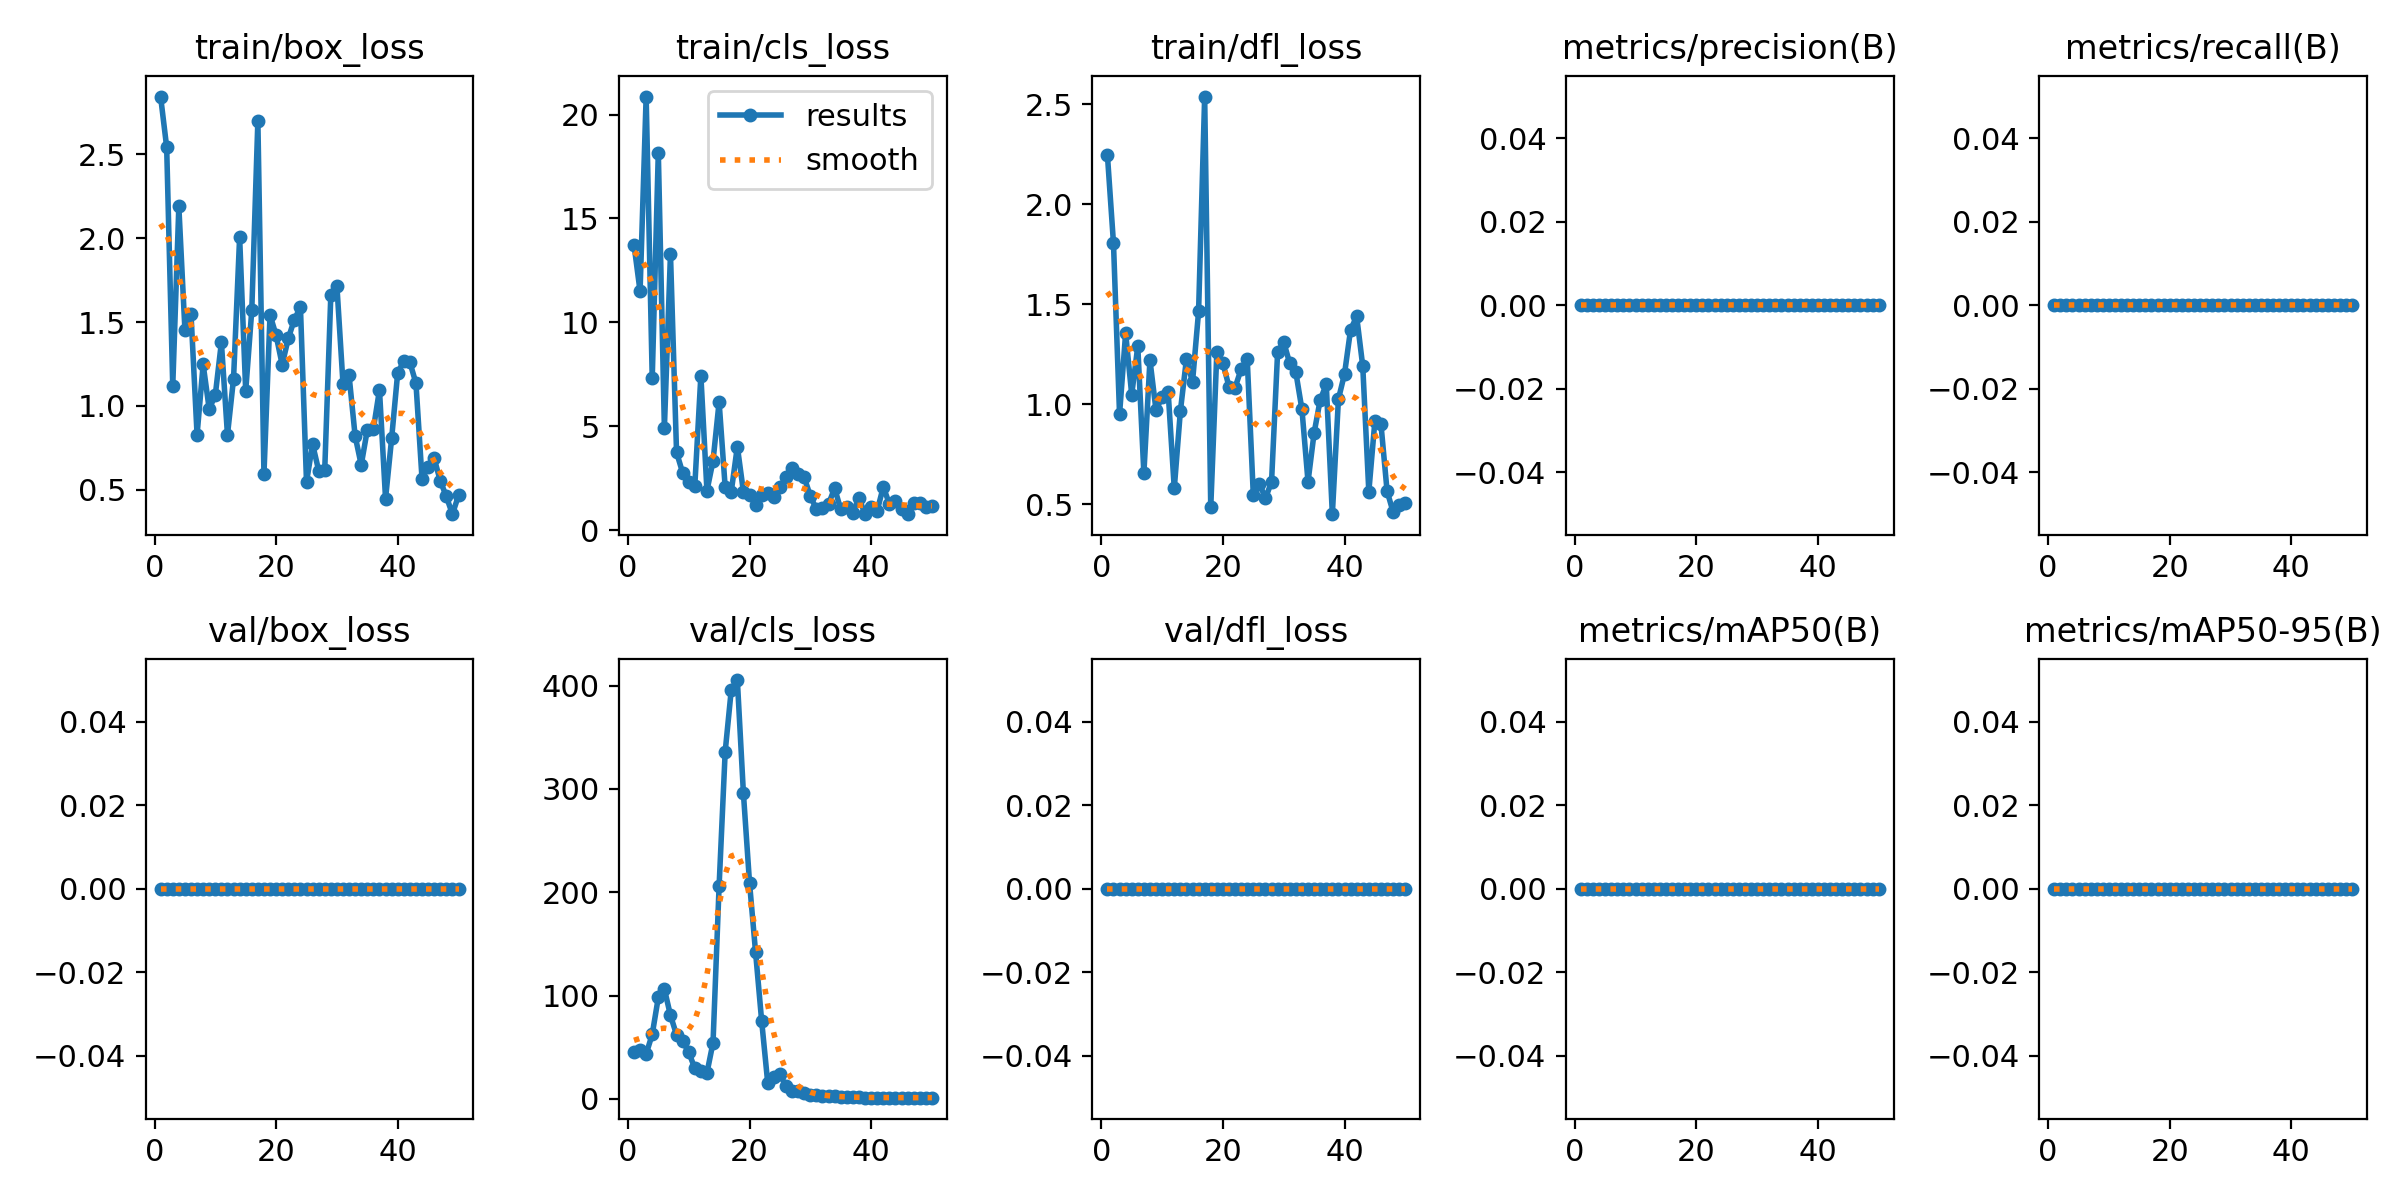

Data behind this chart, as committed beside it:
epoch, time, train/box_loss, train/cls_loss, train/dfl_loss, metrics/precision(B), metrics/recall(B), metrics/mAP50(B), metrics/mAP50-95(B), val/box_loss, val/cls_loss, val/dfl_loss, lr/pg0, lr/pg1, lr/pg2
1, 9.434, 2.843, 13.74, 2.248, 0, 0, 0, 0, 0, 45.2, 0, 1.667e-05, 1.667e-05, 1.667e-05
2, 19, 2.541, 11.5, 1.806, 0, 0, 0, 0, 0, 47.02, 0, 4.90198e-05, 4.90198e-05, 4.90198e-05
3, 27.82, 1.119, 20.86, 0.9504, 0, 0, 0, 0, 0, 43.42, 0, 8.00493e-05, 8.00493e-05, 8.00493e-05
4, 36.71, 2.188, 7.313, 1.356, 0, 0, 0, 0, 0, 62.41, 0, 0.0001098, 0.0001098, 0.0001098
5, 45.56, 1.455, 18.17, 1.048, 0, 0, 0, 0, 0, 98.15, 0, 0.0001381, 0.0001381, 0.0001381
6, 54.32, 1.55, 4.919, 1.29, 0, 0, 0, 0, 0, 106.3, 0, 0.0001652, 0.0001652, 0.0001652
7, 63.15, 0.8287, 13.29, 0.6543, 0, 0, 0, 0, 0, 80.77, 0, 0.000191, 0.000191, 0.000191
8, 72.02, 1.247, 3.751, 1.221, 0, 0, 0, 0, 0, 61.93, 0, 0.0002154, 0.0002154, 0.0002154
9, 80.55, 0.9811, 2.773, 0.9694, 0, 0, 0, 0, 0, 56.03, 0, 0.0002385, 0.0002385, 0.0002385
10, 89.19, 1.066, 2.321, 1.037, 0, 0, 0, 0, 0, 45.12, 0, 0.0002603, 0.0002603, 0.0002603
11, 97.56, 1.379, 2.13, 1.059, 0, 0, 0, 0, 0, 29.54, 0, 0.0002808, 0.0002808, 0.0002808
12, 106, 0.828, 7.44, 0.5795, 0, 0, 0, 0, 0, 27.27, 0, 0.0002999, 0.0002999, 0.0002999
13, 114.5, 1.163, 1.903, 0.9642, 0, 0, 0, 0, 0, 25.05, 0, 0.0003177, 0.0003177, 0.0003177
14, 123, 2.005, 3.341, 1.225, 0, 0, 0, 0, 0, 54.38, 0, 0.0003342, 0.0003342, 0.0003342
15, 131.5, 1.09, 6.17, 1.111, 0, 0, 0, 0, 0, 206.2, 0, 0.0003494, 0.0003494, 0.0003494
16, 139.9, 1.57, 2.069, 1.464, 0, 0, 0, 0, 0, 336.2, 0, 0.0003633, 0.0003633, 0.0003633
17, 148.4, 2.698, 1.864, 2.538, 0, 0, 0, 0, 0, 396, 0, 0.0003758, 0.0003758, 0.0003758
18, 156.8, 0.5927, 4.029, 0.4845, 0, 0, 0, 0, 0, 405.5, 0, 0.0003871, 0.0003871, 0.0003871
19, 165.2, 1.542, 1.851, 1.259, 0, 0, 0, 0, 0, 295.7, 0, 0.000397, 0.000397, 0.000397
20, 173.6, 1.421, 1.703, 1.205, 0, 0, 0, 0, 0, 209.4, 0, 0.0004056, 0.0004056, 0.0004056
21, 181.9, 1.246, 1.223, 1.088, 0, 0, 0, 0, 0, 141.8, 0, 0.0004128, 0.0004128, 0.0004128
22, 190.2, 1.402, 1.69, 1.083, 0, 0, 0, 0, 0, 75.25, 0, 0.0004188, 0.0004188, 0.0004188
23, 198.8, 1.514, 1.788, 1.176, 0, 0, 0, 0, 0, 15.19, 0, 0.0004234, 0.0004234, 0.0004234
24, 207.1, 1.59, 1.617, 1.226, 0, 0, 0, 0, 0, 20.83, 0, 0.0004267, 0.0004267, 0.0004267
25, 215.4, 0.5479, 2.07, 0.5466, 0, 0, 0, 0, 0, 23.62, 0, 0.0004287, 0.0004287, 0.0004287
26, 223.7, 0.7727, 2.547, 0.6032, 0, 0, 0, 0, 0, 12.3, 0, 0.0004293, 0.0004293, 0.0004293
27, 232.1, 0.6151, 2.996, 0.53, 0, 0, 0, 0, 0, 7.329, 0, 0.0004287, 0.0004287, 0.0004287
28, 240.4, 0.6213, 2.709, 0.6123, 0, 0, 0, 0, 0, 7.329, 0, 0.0004267, 0.0004267, 0.0004267
29, 249.1, 1.662, 2.548, 1.262, 0, 0, 0, 0, 0, 5.879, 0, 0.0004234, 0.0004234, 0.0004234
30, 257.9, 1.715, 1.655, 1.311, 0, 0, 0, 0, 0, 3.514, 0, 0.0004188, 0.0004188, 0.0004188
31, 267.2, 1.133, 1.011, 1.204, 0, 0, 0, 0, 0, 3.514, 0, 0.0004128, 0.0004128, 0.0004128
32, 275.9, 1.182, 1.067, 1.159, 0, 0, 0, 0, 0, 2.438, 0, 0.0004056, 0.0004056, 0.0004056
33, 284.8, 0.8204, 1.263, 0.9739, 0, 0, 0, 0, 0, 2.261, 0, 0.000397, 0.000397, 0.000397
34, 293.8, 0.6491, 2.032, 0.6126, 0, 0, 0, 0, 0, 2.261, 0, 0.0003871, 0.0003871, 0.0003871
35, 302.7, 0.8575, 1.01, 0.8565, 0, 0, 0, 0, 0, 1.859, 0, 0.0003759, 0.0003759, 0.0003759
36, 311.5, 0.863, 1.136, 1.022, 0, 0, 0, 0, 0, 1.486, 0, 0.0003634, 0.0003634, 0.0003634
37, 320.3, 1.096, 0.8513, 1.099, 0, 0, 0, 0, 0, 1.486, 0, 0.0003495, 0.0003495, 0.0003495
38, 329.1, 0.4479, 1.565, 0.4504, 0, 0, 0, 0, 0, 1.287, 0, 0.0003343, 0.0003343, 0.0003343
39, 337.9, 0.8065, 0.7778, 1.026, 0, 0, 0, 0, 0, 1.252, 0, 0.0003178, 0.0003178, 0.0003178
40, 346.6, 1.198, 1.119, 1.151, 0, 0, 0, 0, 0, 1.252, 0, 0.0003, 0.0003, 0.0003
41, 355.6, 1.266, 0.9385, 1.373, 0, 0, 0, 0, 0, 1.194, 0, 0.0002809, 0.0002809, 0.0002809
42, 364.6, 1.26, 2.087, 1.439, 0, 0, 0, 0, 0, 1.155, 0, 0.0002604, 0.0002604, 0.0002604
43, 373.3, 1.136, 1.284, 1.191, 0, 0, 0, 0, 0, 1.155, 0, 0.0002386, 0.0002386, 0.0002386
44, 382, 0.566, 1.433, 0.563, 0, 0, 0, 0, 0, 1.117, 0, 0.0002155, 0.0002155, 0.0002155
45, 390.8, 0.6379, 1.005, 0.9173, 0, 0, 0, 0, 0, 1.117, 0, 0.0001911, 0.0001911, 0.0001911
46, 399.8, 0.6874, 0.796, 0.8993, 0, 0, 0, 0, 0, 1.094, 0, 0.0001654, 0.0001654, 0.0001654
47, 408.4, 0.5545, 1.335, 0.5667, 0, 0, 0, 0, 0, 1.094, 0, 0.0001383, 0.0001383, 0.0001383
48, 417.2, 0.461, 1.292, 0.4601, 0, 0, 0, 0, 0, 1.087, 0, 0.0001099, 0.0001099, 0.0001099
49, 425.9, 0.3556, 1.114, 0.4966, 0, 0, 0, 0, 0, 1.087, 0, 8.02027e-05, 8.02027e-05, 8.02027e-05
50, 434.7, 0.4671, 1.189, 0.5085, 0, 0, 0, 0, 0, 1.084, 0, 4.91798e-05, 4.91798e-05, 4.91798e-05
